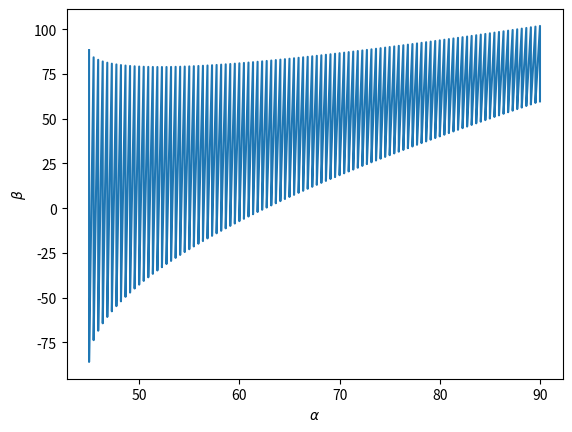

Recreate this plot in Python.
import numpy as np
import matplotlib.pyplot as plt

T = 90
C = 40
R = 40
CU = 63.654148805222384
O = 65
L = 120

pi = np.pi

def betaLim(alpha):

    f = np.sqrt(O*O + T*T - 2*O*T*np.cos(alpha))

    theta = np.arcsin(T*np.sin(alpha)/f)

    betaHIGH = pi - theta - np.arccos(((C+CU)*(C+CU) + f*f - R*R)/(2*(C+CU)*f))
    betaLOW = pi - theta - np.arccos((C*C + f*f - (R+CU)*(R+CU))/(2*C*f))

    return betaLOW, betaHIGH

alphaList = np.linspace(pi/2, pi/4, 100)
counter = 0
color_seq = "rbgkm"*20

points_alpha = []
points_beta = []

for alpha in alphaList:
    beta_range = betaLim(alpha)
    betaList = np.linspace(beta_range[0] + 0.05, beta_range[1] - 0.05, num=100)

    for beta in betaList:
        points_alpha.append(alpha*180/pi)
        points_beta.append(beta*180/pi)

plt.plot(points_alpha, points_beta)

plt.xlabel(r'$\alpha$')
plt.ylabel(r'$\beta$')
plt.show()

    
